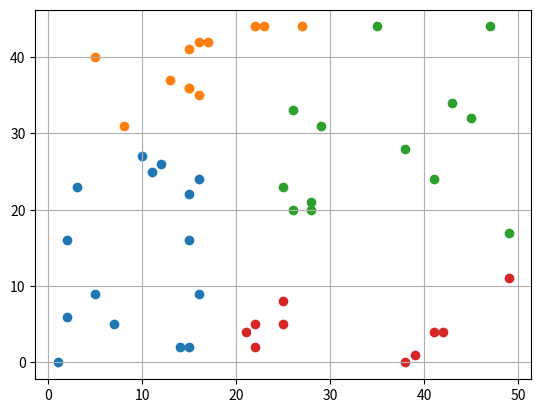

Recreate this plot in Python.
import numpy as np 
import matplotlib.pyplot as plt

flag = 0
# 欧式距离
def euclidDist(x, y):
    return np.sqrt(np.sum(np.square(np.array(x)-np.array(y))))

# 曼哈顿距离
def manhattanDist(x, y):
    return np.sum(np.abs(x,y))

# 随机选取中心
def randCenter(points, k):
    index = []
    while len(index)<k:
        temp = np.random.randint(0, len(points)-1)
        if temp not in index:
            index.append(temp)
    return np.array([points[i] for i in index])

# 选取前ｋ个数据作为中心
def orderCenter(points, k):
    return np.array(points[:k])

# 计算新的中心点
def clusterCenter(points):
    return sum(np.array(points))/len(points)

# 聚类算法
def kMeans(datasets, dist, center, k):
    global flag
    allKinds = []  # 用于存放所有结果的中间值
    for _ in range(k):
        temp = []
        allKinds.append(temp)
    # 将数据分成ｋ类
    # print(center, end='\n')  # center没问题
    for i in datasets:
        temp = []  # 用于存放每个点到每个中心点的距离
        for j in center:
            temp.append(dist(i, j))
            # print(dist(i, j), i, j, '\n', center, end='\n')
        allKinds[temp.index(min(temp))].append(i)
    # 打印中间结果
    for i in range(k): 
        print('第'+str(i)+'组:', allKinds[i], end='\n') 
    flag += 1 
    print('************************迭代'+str(flag)+'次***************************')
    # 更新中心点
    center_ = np.array([clusterCenter(i) for i in allKinds])
    print(center, '\n', '\n', center_, '\n', '\n')
    if (center_ == center).all():
        print("结束")
        for i in range(k):
            print('第'+str(i)+'组的聚类中心是:', center[i])
            plt.scatter([j[0] for j in allKinds[i]], [j[1] for j in allKinds[i]], marker='o')  
        plt.grid()
        plt.show()
    else:
        kMeans(datasets, dist, center_, k)


def main(k):
    x = [np.random.randint(0,50)for i in range(50)]
    y = [np.random.randint(0,50)for i in range(50)]
    points = [[i,j] for i,j in zip(x,y)]
    intialCenter = randCenter(points, k)
    kMeans(datasets=points, dist=euclidDist, center=intialCenter, k=k)

if __name__ == '__main__':
    main(4)